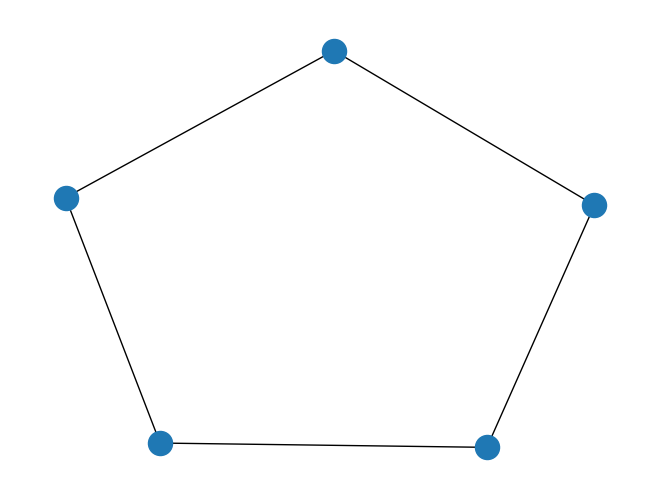

This figure's Python source:
import matplotlib.pyplot as plt
import networkx as nx

G = nx.Graph()
G.add_node(1)

G.add_nodes_from([2,3,4,5])

G.add_edge(1,3)
G.add_edge(3,5)
G.add_edge(5,2)
G.add_edge(2,4)
G.add_edge(4,1)

nx.draw(G)
plt.show()
